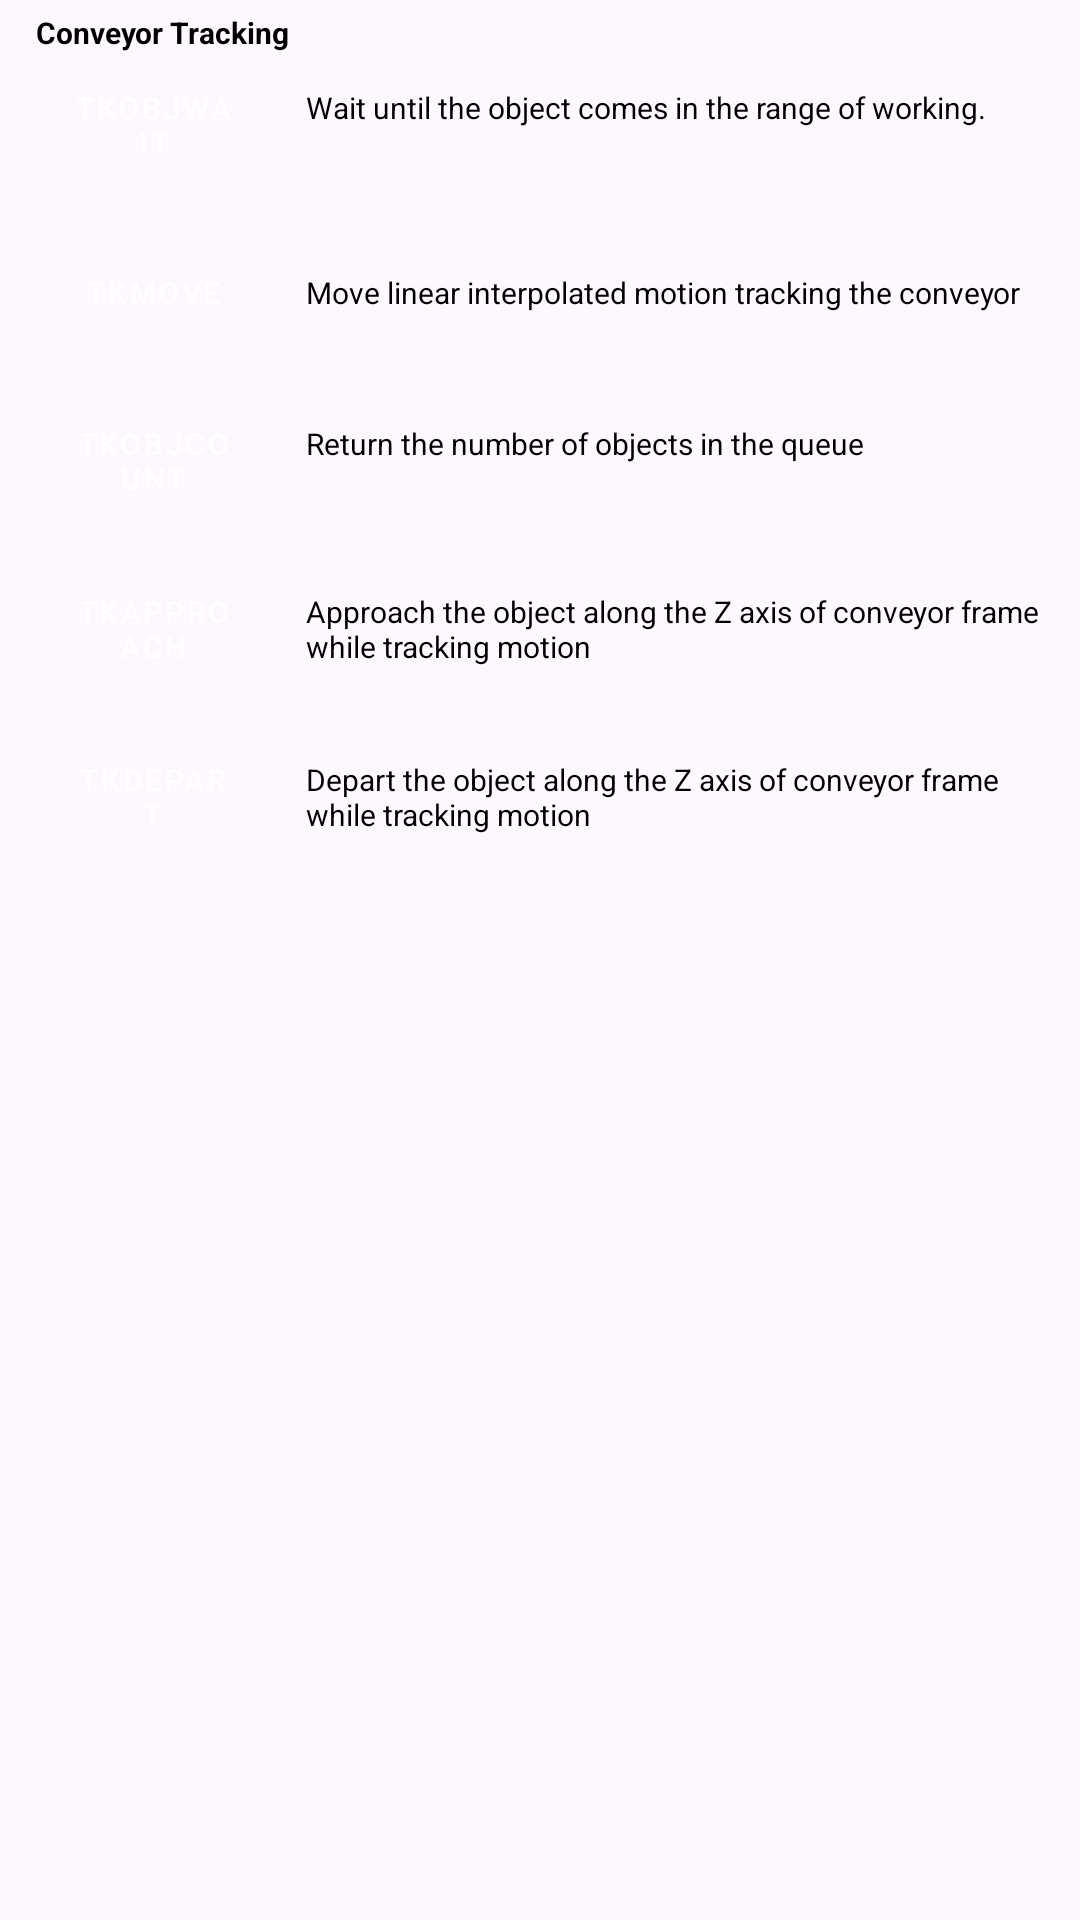

The Android layout XML behind this screen, and the referenced resources:
<!-- AndroidManifest.xml: application theme Theme.MyRobotApp -->
<!-- res/layout/fragment_conveyor_commands.xml -->
<?xml version="1.0" encoding="utf-8"?>
<FrameLayout xmlns:android="http://schemas.android.com/apk/res/android"
    xmlns:tools="http://schemas.android.com/tools"
    android:layout_width="match_parent"
    android:layout_height="match_parent"
    tools:context=".Class.CommandList.ConveyorCommandsFragment">

    <ScrollView
        android:layout_width="match_parent"
        android:layout_height="match_parent">

        <LinearLayout
            android:layout_width="match_parent"
            android:layout_height="wrap_content"
            android:orientation="vertical"
            android:layout_marginTop="4dp"
            android:layout_marginStart="12dp"
            android:layout_marginEnd="12dp"
            android:scrollbars="vertical"
            android:scrollbarSize="10dp"
            android:scrollbarAlwaysDrawHorizontalTrack="true"
            android:overScrollMode="always"
            android:scrollbarTrackVertical="@color/black">

            <TextView
                android:layout_width="wrap_content"
                android:layout_height="wrap_content"
                android:text="Conveyor Tracking"
                android:textColor="@color/black"
                android:textStyle="bold"
                android:textSize="10sp"/>

            <LinearLayout
                android:layout_width="match_parent"
                android:layout_height="wrap_content"
                android:orientation="horizontal"
                android:layout_marginBottom="8dp">

                <Button
                    android:layout_width="0dp"
                    android:layout_height="wrap_content"
                    android:layout_weight="1"
                    style="@style/Widget.MaterialComponents.Button.Icon"
                    android:text="TKOBJWAIT"
                    android:textSize="10sp"
                    android:textColor="@color/white"
                    android:backgroundTint="#1496BB"
                    android:layout_marginEnd="8dp"/>

                <TextView
                    android:layout_width="0dp"
                    android:layout_height="wrap_content"
                    android:layout_weight="3"
                    android:text="Wait until the object comes in the range of working."
                    android:textColor="@color/black"
                    android:textSize="10sp"/>
            </LinearLayout>

            <LinearLayout
                android:layout_width="match_parent"
                android:layout_height="wrap_content"
                android:orientation="horizontal"
                android:layout_marginBottom="8dp">

                <Button
                    android:layout_width="0dp"
                    android:layout_height="wrap_content"
                    android:layout_weight="1"
                    style="@style/Widget.MaterialComponents.Button.Icon"
                    android:text="TKMOVE"
                    android:textSize="10sp"
                    android:textColor="@color/white"
                    android:backgroundTint="#1496BB"
                    android:layout_marginEnd="8dp"/>

                <TextView
                    android:layout_width="0dp"
                    android:layout_height="wrap_content"
                    android:layout_weight="3"
                    android:text="Move linear interpolated motion tracking the conveyor"
                    android:textColor="@color/black"
                    android:textSize="10sp"/>
            </LinearLayout>

            <LinearLayout
                android:layout_width="match_parent"
                android:layout_height="wrap_content"
                android:orientation="horizontal"
                android:layout_marginBottom="8dp">

                <Button
                    android:layout_width="0dp"
                    android:layout_height="wrap_content"
                    android:layout_weight="1"
                    style="@style/Widget.MaterialComponents.Button.Icon"
                    android:text="TKOBJCOUNT"
                    android:textSize="10sp"
                    android:textColor="@color/white"
                    android:backgroundTint="#1496BB"
                    android:layout_marginEnd="8dp"/>

                <TextView
                    android:layout_width="0dp"
                    android:layout_height="wrap_content"
                    android:layout_weight="3"
                    android:text="Return the number of objects in the queue"
                    android:textColor="@color/black"
                    android:textSize="10sp"/>
            </LinearLayout>

            <LinearLayout
                android:layout_width="match_parent"
                android:layout_height="wrap_content"
                android:orientation="horizontal"
                android:layout_marginBottom="8dp">

                <Button
                    android:layout_width="0dp"
                    android:layout_height="wrap_content"
                    android:layout_weight="1"
                    style="@style/Widget.MaterialComponents.Button.Icon"
                    android:text="TKAPPROACH"
                    android:textSize="10sp"
                    android:textColor="@color/white"
                    android:backgroundTint="#1496BB"
                    android:layout_marginEnd="8dp"/>

                <TextView
                    android:layout_width="0dp"
                    android:layout_height="wrap_content"
                    android:layout_weight="3"
                    android:text="Approach the object along the Z axis of conveyor frame while tracking motion"
                    android:textColor="@color/black"
                    android:textSize="10sp"/>
            </LinearLayout>

            <LinearLayout
                android:layout_width="match_parent"
                android:layout_height="wrap_content"
                android:orientation="horizontal"
                android:layout_marginBottom="8dp">

                <Button
                    android:layout_width="0dp"
                    android:layout_height="wrap_content"
                    android:layout_weight="1"
                    style="@style/Widget.MaterialComponents.Button.Icon"
                    android:text="TKDEPART"
                    android:textSize="10sp"
                    android:textColor="@color/white"
                    android:backgroundTint="#1496BB"
                    android:layout_marginEnd="8dp"/>

                <TextView
                    android:layout_width="0dp"
                    android:layout_height="wrap_content"
                    android:layout_weight="3"
                    android:text="Depart the object along the Z axis of conveyor frame while tracking motion"
                    android:textColor="@color/black"
                    android:textSize="10sp"/>
            </LinearLayout>

        </LinearLayout>
    </ScrollView>

</FrameLayout>
<!-- resources referenced by this layout -->
<resources>
  <style name="Theme.MyRobotApp" parent="Base.Theme.MyRobotApp" />
  <style name="Base.Theme.MyRobotApp" parent="Theme.Material3.DayNight.NoActionBar">
          
          <item name="colorControlNormal">#c5c5c5</item>
          <item name="colorControlActivated">#000000</item>  //black color
          <item name="colorControlHighlight">#000000</item>
          
      </style>
  <!-- not gathered from this repository: default colours our renderer supplied (Android Studio template values) -->
  <color name="black">#FF000000</color>
  <color name="white">#FFFFFFFF</color>
</resources>
